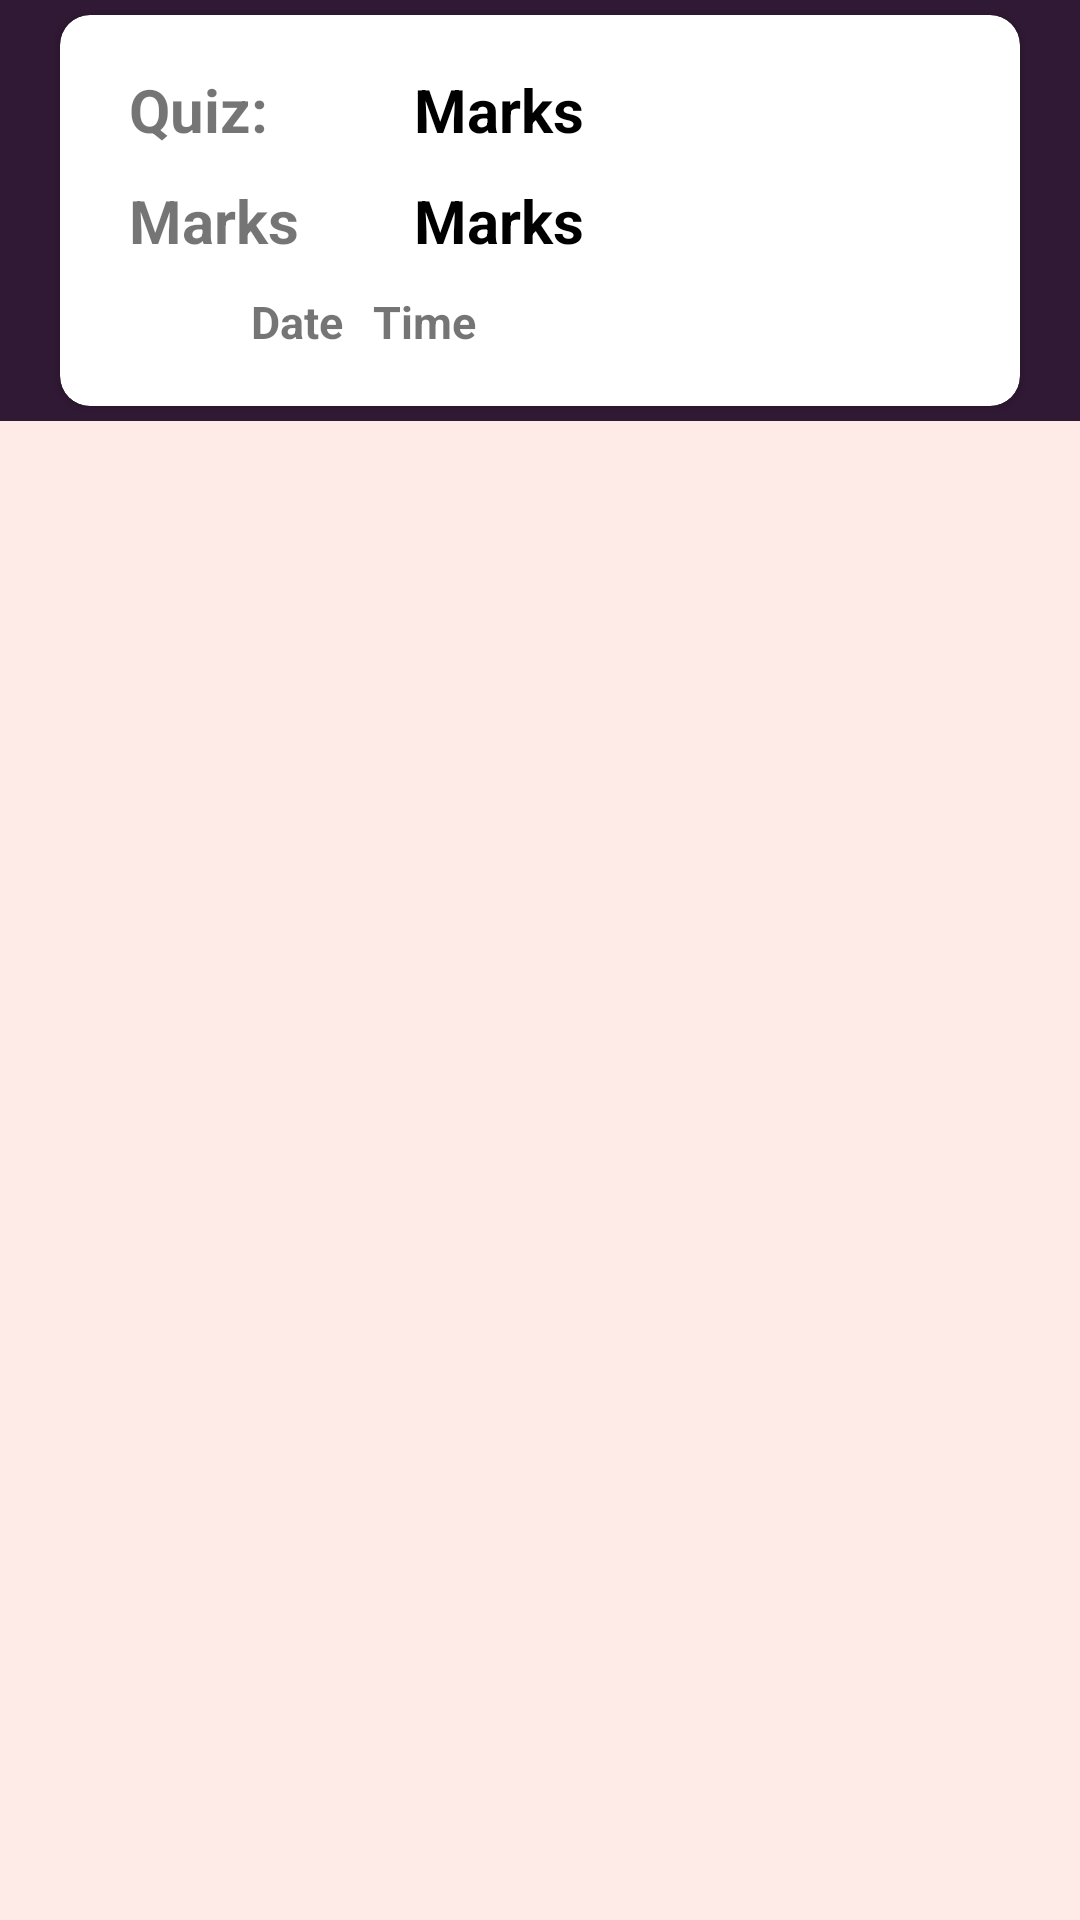

Write the Android layout XML for this screen, with the resource values it uses.
<!-- AndroidManifest.xml: application theme AppTheme -->
<!-- res/layout/recycle_row_view.xml -->
<?xml version="1.0" encoding="utf-8"?>
<LinearLayout xmlns:android="http://schemas.android.com/apk/res/android"
    xmlns:app="http://schemas.android.com/apk/res-auto"
    android:layout_width="match_parent"
    android:layout_height="wrap_content"
    android:background="#FEEAE6"
    android:orientation="vertical">

    <LinearLayout
        android:layout_width="match_parent"
        android:layout_height="wrap_content"
        android:background="#301934"
        android:orientation="vertical">

        <androidx.cardview.widget.CardView
            android:id="@+id/pastCard"
            android:layout_width="match_parent"
            android:layout_height="wrap_content"
            android:layout_marginLeft="20dp"
            android:layout_marginTop="5dp"
            android:layout_marginRight="20dp"
            android:layout_marginBottom="5dp"
            android:clickable="true"
            app:cardCornerRadius="10dp">

            <LinearLayout
                android:layout_width="match_parent"
                android:layout_height="match_parent"
                android:layout_margin="8dp"
                android:orientation="vertical"
                android:padding="5dp">

                <LinearLayout
                    android:layout_width="match_parent"
                    android:layout_height="match_parent"
                    android:layout_gravity="center"
                    android:orientation="horizontal"
                    android:paddingTop="5dp"
                    android:paddingRight="20dp"
                    android:paddingBottom="5dp">


                    <TextView
                        android:layout_width="200dp"
                        android:layout_height="match_parent"
                        android:layout_marginLeft="10dp"
                        android:layout_weight="1"
                        android:gravity="start"
                        android:text="@string/quiz_name"
                        android:textSize="20dp"
                        android:textStyle="bold" />

                    <TextView
                        android:id="@+id/text_name"
                        android:layout_width="match_parent"
                        android:layout_height="match_parent"
                        android:layout_weight="1"
                        android:gravity="start"
                        android:text="Marks"
                        android:textColor="@android:color/background_dark"
                        android:textSize="20dp"
                        android:textStyle="bold" />

                </LinearLayout>

                <LinearLayout
                    android:layout_width="match_parent"
                    android:layout_height="match_parent"
                    android:layout_gravity="center"
                    android:orientation="horizontal"
                    android:paddingTop="5dp"
                    android:paddingRight="20dp"
                    android:paddingBottom="5dp">


                    <TextView
                        android:layout_width="200dp"
                        android:layout_height="match_parent"
                        android:layout_marginLeft="10dp"
                        android:layout_weight="1"
                        android:gravity="start"
                        android:text="@string/past_quiz_marks"
                        android:textSize="20dp"
                        android:textStyle="bold" />

                    <TextView
                        android:id="@+id/text_marks"
                        android:layout_width="match_parent"
                        android:layout_height="match_parent"
                        android:layout_weight="1"
                        android:gravity="start"
                        android:text="Marks"
                        android:textColor="@android:color/background_dark"
                        android:textSize="20dp"
                        android:textStyle="bold" />

                </LinearLayout>


                <LinearLayout
                    android:layout_width="match_parent"
                    android:layout_height="match_parent"
                    android:layout_gravity="center"
                    android:orientation="horizontal"
                    android:paddingTop="5dp"
                    android:paddingRight="20dp"
                    android:paddingBottom="5dp">


                    <TextView
                        android:id="@+id/text_date"
                        android:layout_width="match_parent"
                        android:layout_height="wrap_content"
                        android:layout_marginRight="10dp"
                        android:layout_weight="1"
                        android:gravity="end"
                        android:text="Date"
                        android:textSize="15sp"
                        android:textStyle="bold" />

                    <TextView
                        android:id="@+id/text_time"
                        android:layout_width="match_parent"
                        android:layout_height="wrap_content"
                        android:layout_weight="1"
                        android:gravity="start"
                        android:text="Time"
                        android:textSize="15sp"
                        android:textStyle="bold" />

                    <TextView
                        android:layout_width="match_parent"
                        android:layout_height="match_parent"
                        android:layout_marginLeft="10dp"
                        android:layout_weight="1"
                        android:gravity="start"
                        android:textSize="15dp"
                        android:textStyle="bold" />

                </LinearLayout>

            </LinearLayout>

        </androidx.cardview.widget.CardView>


    </LinearLayout>

</LinearLayout>
<!-- resources referenced by this layout -->
<resources>
  <string name="past_quiz_marks">Marks</string>
  
  
      //edit quiz detail UI
  <string name="quiz_name">Quiz: </string>
</resources>
